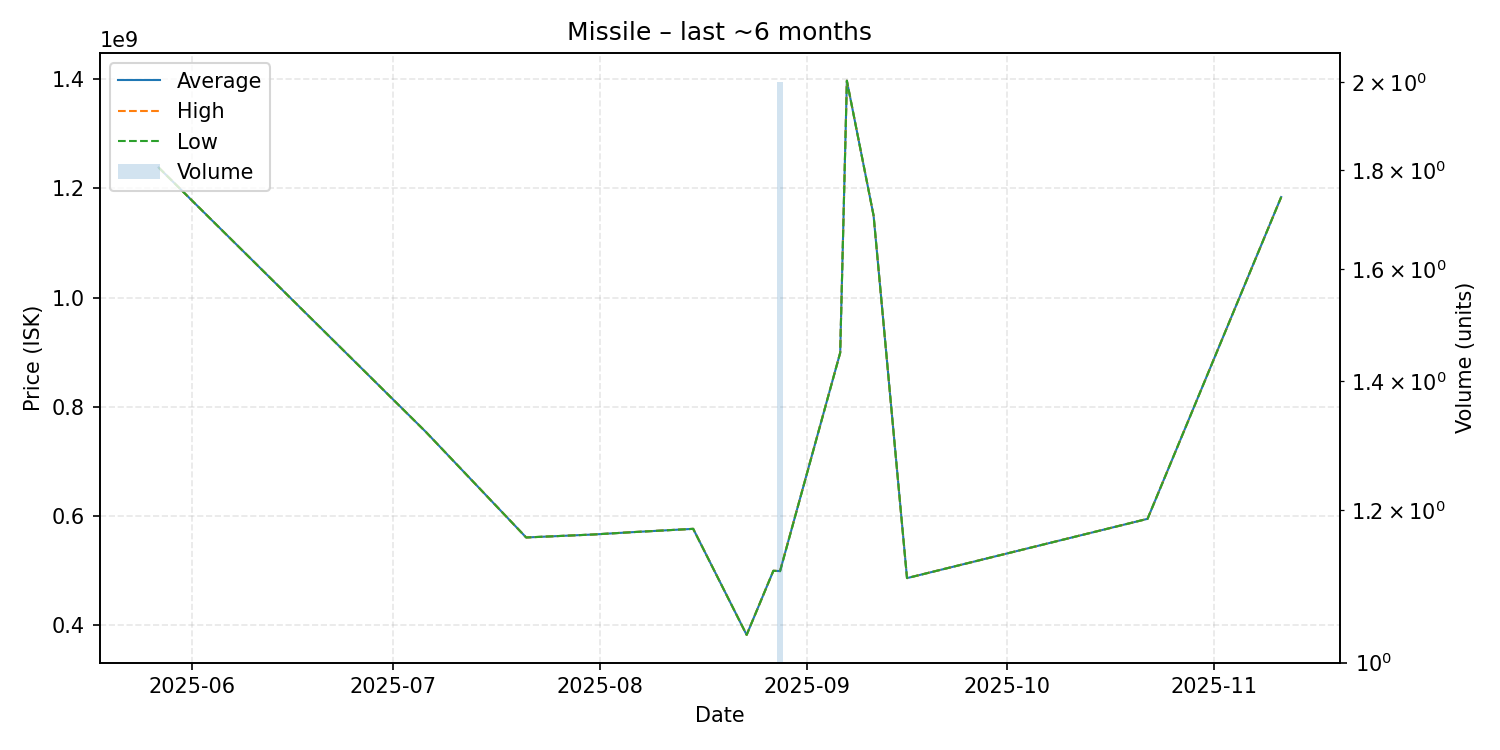

The table this chart was drawn from, first rows:
date, average, highest, lowest, order_count, volume
2025-05-27, 1238000000, 1238000000, 1238000000, 1, 1
2025-07-06, 754000000, 754000000, 754000000, 1, 1
2025-07-21, 560900000, 560900000, 560900000, 1, 1
2025-07-31, 566300000, 566300000, 566300000, 1, 1
2025-08-06, 570700000, 570700000, 570700000, 1, 1
2025-08-15, 576700000, 576700000, 576700000, 1, 1
2025-08-23, 382600000, 382600000, 382600000, 1, 1
2025-08-27, 499900000, 499900000, 499900000, 1, 1
2025-08-28, 499400000, 499800000, 499000000, 2, 2
2025-09-06, 899000000, 899000000, 899000000, 1, 1
2025-09-07, 1397000000, 1397000000, 1397000000, 1, 1
2025-09-11, 1150000000, 1150000000, 1150000000, 1, 1
2025-09-16, 486500000, 486500000, 486500000, 1, 1
2025-10-22, 595000000, 595000000, 595000000, 1, 1
2025-11-11, 1184000000, 1184000000, 1184000000, 1, 1
